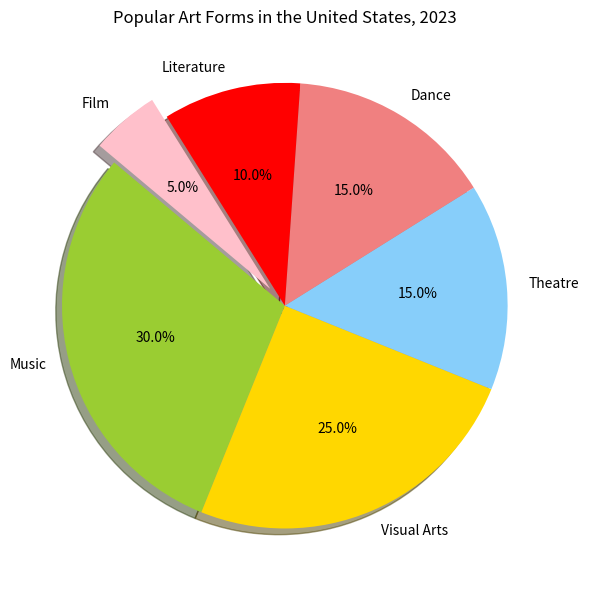

Here is the Python script that generated this plot: (Note: this script raises an exception after producing the figure.)

import matplotlib.pyplot as plt

plt.figure(figsize=(6, 6))

# Data to plot
labels = 'Music', 'Visual Arts', 'Theatre', 'Dance', 'Literature', 'Film'
sizes = [30, 25, 15, 15, 10, 5]
colors = ['yellowgreen', 'gold', 'lightskyblue', 'lightcoral', 'red', 'pink']
explode = (0, 0, 0, 0, 0, 0.1)  # explode 1st slice

# Plot
plt.pie(sizes, explode=explode, labels=labels, colors=colors,
        autopct='%1.1f%%', shadow=True, startangle=140)

plt.title('Popular Art Forms in the United States, 2023')
plt.axis('equal')
plt.tight_layout()
plt.xticks(rotation=90)

plt.savefig('pie chart/png/185.png')
plt.clf()
